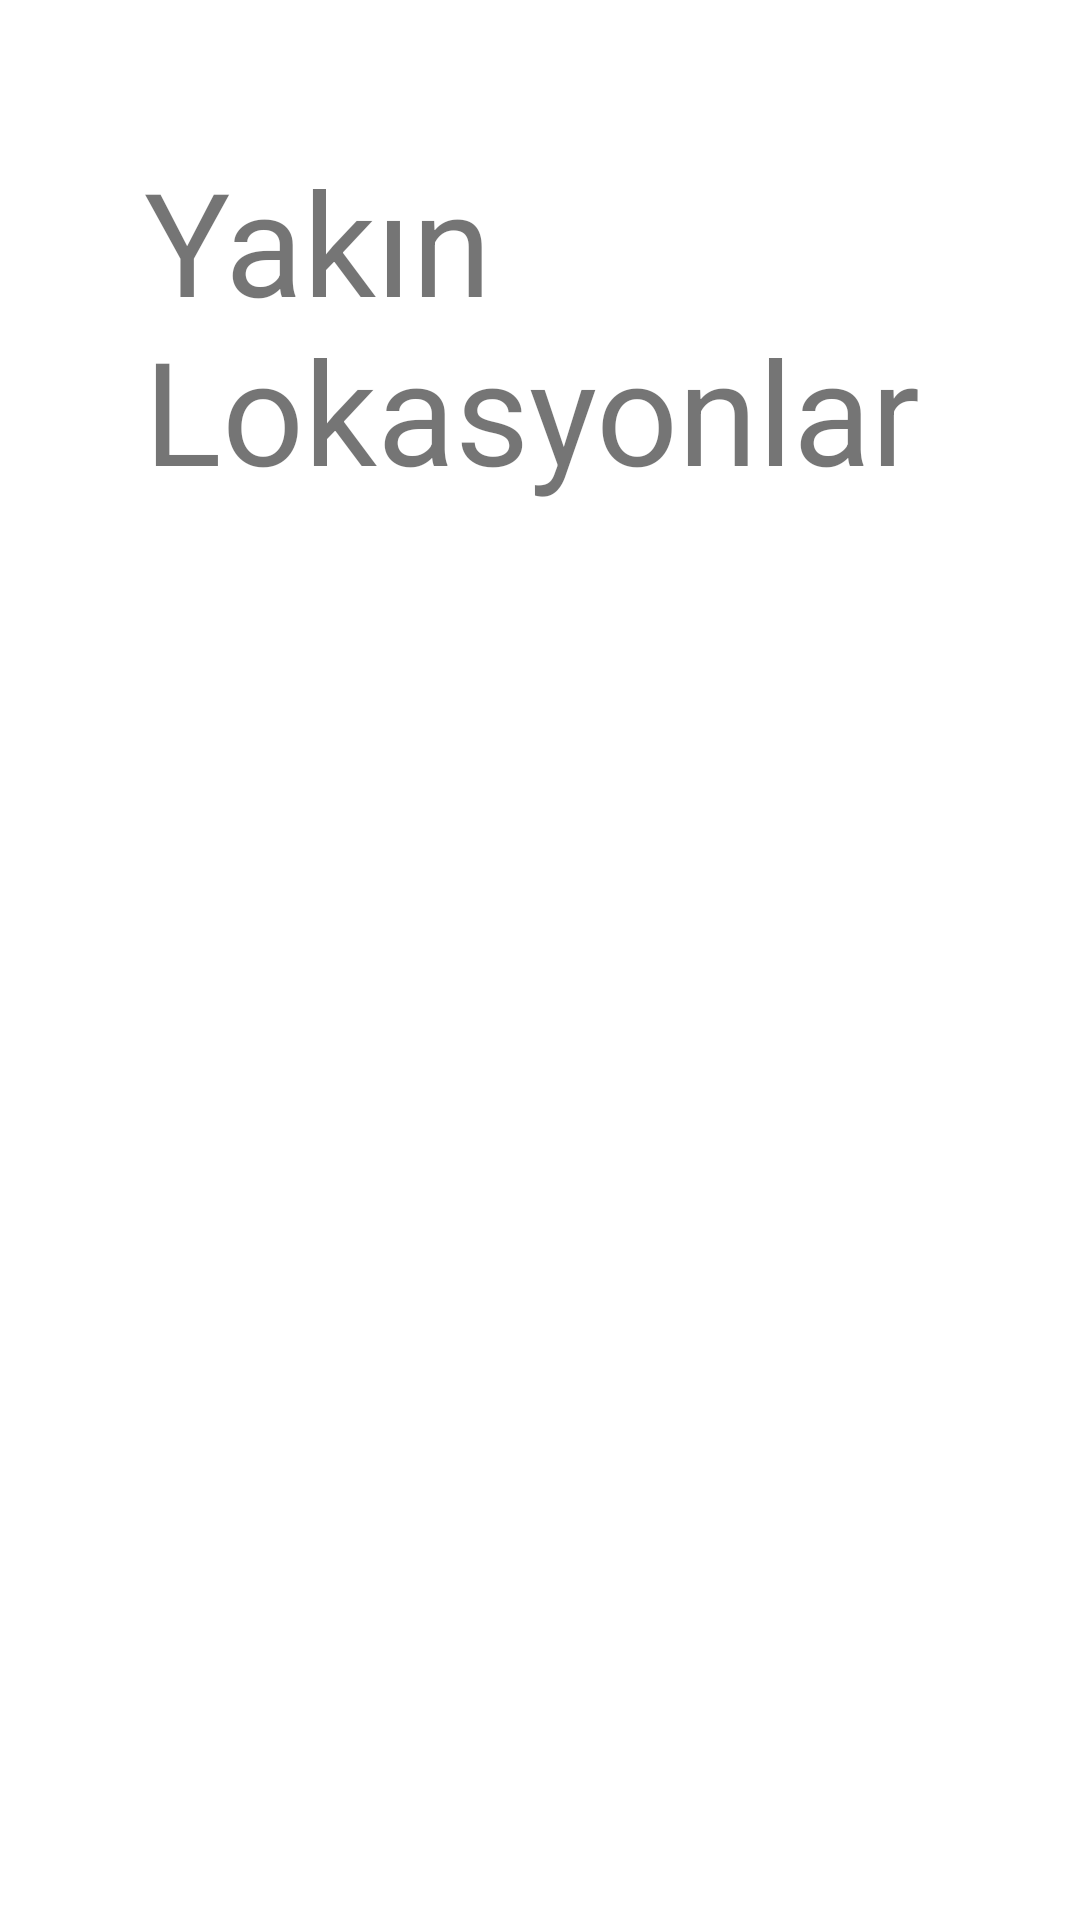

Layout XML and referenced resources for this Android screen:
<!-- AndroidManifest.xml: application theme Theme.WeatherApp -->
<!-- res/layout/fragment_near_locations.xml -->
<?xml version="1.0" encoding="utf-8"?>
<LinearLayout xmlns:android="http://schemas.android.com/apk/res/android"
    xmlns:tools="http://schemas.android.com/tools"
    android:layout_width="match_parent"
    android:layout_height="match_parent"
    tools:context=".ui.screens.main_screen.MainActivity"
    android:padding="48dp"
    android:orientation="vertical">

    <TextView
        android:layout_width="match_parent"
        android:layout_height="wrap_content"
        android:text="Yakın Lokasyonlar"
        android:textSize="48sp"
        android:gravity="left"
        android:layout_marginBottom="48dp"/>

    <ListView
        android:id="@+id/near_locations_list_view"
        android:layout_width="match_parent"
        android:layout_height="wrap_content"
        android:divider="@android:color/transparent"
        android:dividerHeight="12dp"
        android:listSelector="@android:color/transparent"/>

</LinearLayout>
<!-- resources referenced by this layout -->
<resources>
  <style name="Theme.WeatherApp" parent="Theme.MaterialComponents.DayNight.NoActionBar">
          
          <item name="colorPrimary">@color/purple_500</item>
          <item name="colorPrimaryVariant">@color/purple_700</item>
          <item name="colorOnPrimary">@color/white</item>
          
          <item name="colorSecondary">@color/teal_200</item>
          <item name="colorSecondaryVariant">@color/teal_700</item>
          <item name="colorOnSecondary">@color/black</item>
          
          <item name="android:statusBarColor" tools:targetApi="l">@color/teal_700</item>
          
      </style>
  <!-- not gathered from this repository: default colours our renderer supplied (Android Studio template values) -->
  <color name="purple_500">#FF6200EE</color>
  <color name="purple_700">#FF3700B3</color>
  <color name="teal_200">#FF03DAC5</color>
  <color name="teal_700">#FF018786</color>
  <color name="black">#FF000000</color>
  <color name="white">#FFFFFFFF</color>
</resources>
